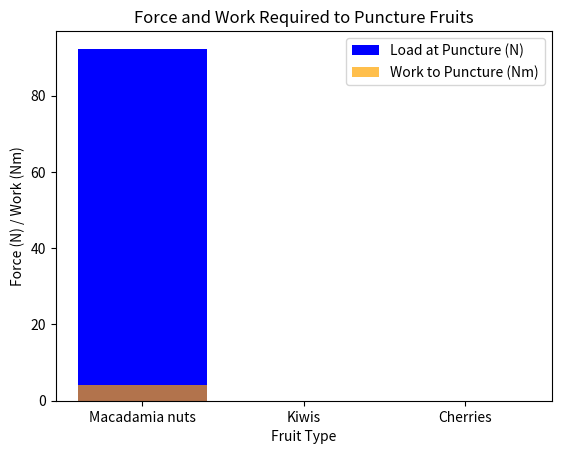

The matplotlib source for this figure:
import pandas as pd
import matplotlib.pyplot as plt

# Load data
fruits = {'Fruit': ['Macadamia nuts', 'Kiwis', 'Cherries'], 'Load at Puncture (N)': [92.27, 0, 0], 'Work to Puncture (Nm)': [4.17, 0, 0]}
df = pd.DataFrame(fruits)

# Plotting
plt.bar(df['Fruit'], df['Load at Puncture (N)'], color='blue', label='Load at Puncture (N)')
plt.bar(df['Fruit'], df['Work to Puncture (Nm)'], color='orange', label='Work to Puncture (Nm)', alpha=0.7)
plt.title('Force and Work Required to Puncture Fruits')
plt.xlabel('Fruit Type')
plt.ylabel('Force (N) / Work (Nm)')
plt.legend()
plt.show()

# Further analysis can be added here.